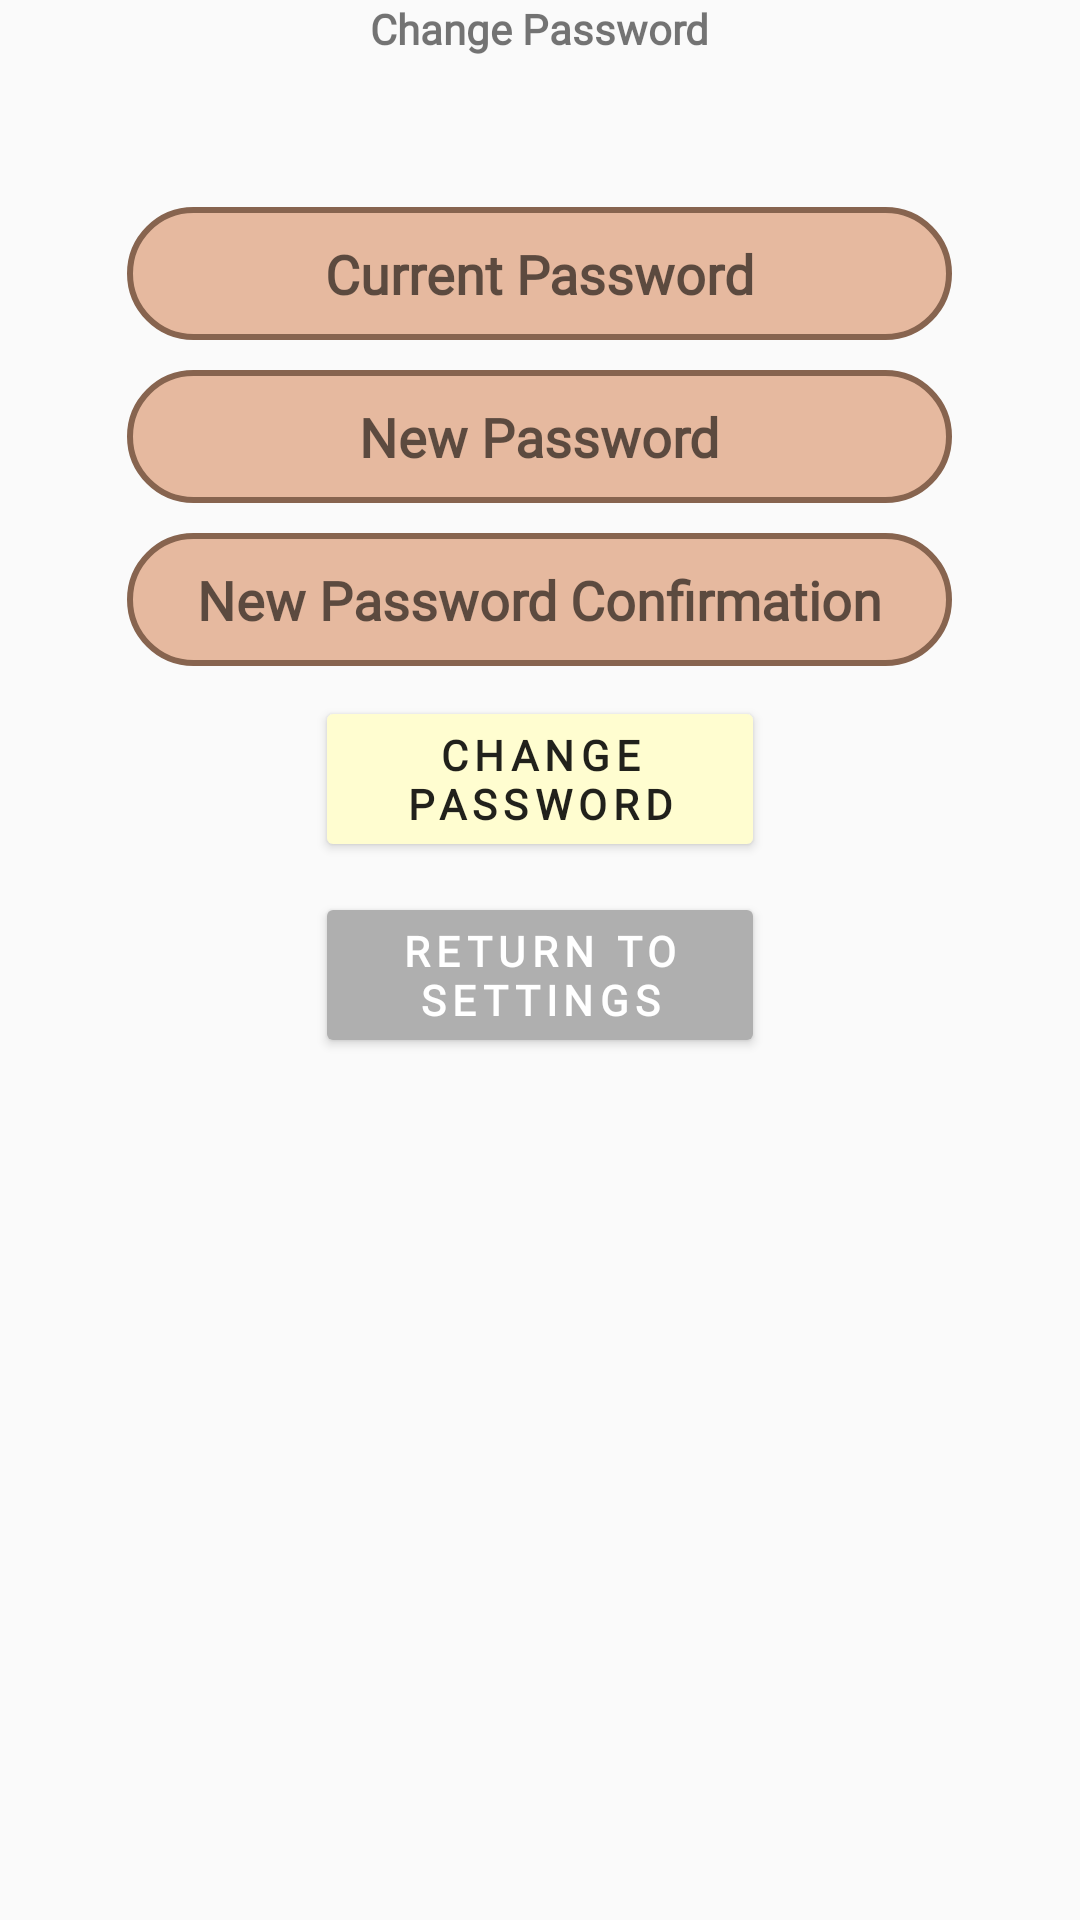

Here is an Android app screen rendered from its layout file. Give the layout XML and the strings, colors and styles it references.
<!-- AndroidManifest.xml: application theme Theme.Design.Light.NoActionBar -->
<!-- res/layout/fragment_change_password.xml -->
<?xml version="1.0" encoding="utf-8"?>
<FrameLayout xmlns:android="http://schemas.android.com/apk/res/android"
    xmlns:tools="http://schemas.android.com/tools"
    android:layout_width="match_parent"
    android:layout_height="match_parent"
    xmlns:app="http://schemas.android.com/apk/res-auto"
    tools:context=".ChangePasswordFragment">

    <LinearLayout
        android:layout_width="match_parent"
        android:layout_height="match_parent"
        android:orientation="vertical">

        <TextView
            android:id="@+id/textView3"
            android:layout_width="wrap_content"
            android:layout_height="wrap_content"
            android:text="Change Password"
            android:layout_gravity="center"
            android:fontFamily="@font/quicksand"
            android:textStyle="bold"/>

        <EditText
            android:layout_gravity="center_horizontal"
            android:background="@drawable/settingsedittext"
            android:padding="10dp"
            android:id="@+id/currentPasswordEditText"
            android:layout_width="275dp"
            android:layout_height="wrap_content"
            android:gravity="center"
            android:hint="Current Password"
            android:layout_marginTop="50dp"
            android:inputType="textPassword"
            android:fontFamily="@font/quicksand"
            android:textStyle="bold"/>

        <EditText
            android:layout_gravity="center_horizontal"
            android:background="@drawable/settingsedittext"
            android:padding="10dp"
            android:id="@+id/newPasswordEditText"
            android:layout_width="275dp"
            android:layout_height="wrap_content"
            android:gravity="center"
            android:hint="New Password"
            android:layout_marginTop="10dp"
            android:inputType="textPassword"
            android:fontFamily="@font/quicksand"
            android:textStyle="bold"/>

        <EditText
            android:layout_gravity="center_horizontal"
            android:background="@drawable/settingsedittext"
            android:padding="10dp"
            android:id="@+id/newPasswordConfirmEditText"
            android:layout_width="275dp"
            android:layout_height="wrap_content"
            android:gravity="center"
            android:hint="New Password Confirmation"
            android:layout_marginTop="10dp"
            android:inputType="textPassword"
            android:fontFamily="@font/quicksand"
            android:textStyle="bold"
            app:cornerRadius="40dp"
            />

        <Button
            android:id="@+id/changePasswordButton"
            android:layout_width="150dp"
            android:layout_gravity="center_horizontal"
            android:layout_height="wrap_content"
            android:text="Change Password"
            android:layout_marginTop="10dp"
            android:textStyle="bold"
            android:backgroundTint="#FFFDD0"
            android:fontFamily="@font/quicksand"
            android:letterSpacing="0.15"/>

        <Button
            android:layout_gravity="center_horizontal"
            android:layout_width="150dp"
            android:textColor="@color/white"
            android:backgroundTint="#AFAFAF"
            android:fontFamily="@font/quicksand"
            android:letterSpacing="0.15"
            android:id="@+id/returnButtonChangePassword"
            android:layout_height="wrap_content"
            android:text="Return To Settings"
            android:layout_marginTop="10dp"
            android:textStyle="bold"
            app:cornerRadius="40dp"/>
    </LinearLayout>

</FrameLayout>
<!-- resources referenced by this layout -->
<resources>
  <color name="white">#FFFFFFFF</color>
  <!-- drawable settingsedittext (drawable) -->
  <?xml version="1.0" encoding="utf-8"?>
  <shape xmlns:android="http://schemas.android.com/apk/res/android">
      <solid android:color="#E6B99F"/>
      <stroke
          android:width="2dp"
          android:color="#87644F" />
  
      <padding
          android:bottom="1dp"
          android:left="1dp"
          android:right="1dp"
          android:top="1dp" />
  
      <corners android:radius="100dp" />
  </shape>
</resources>
